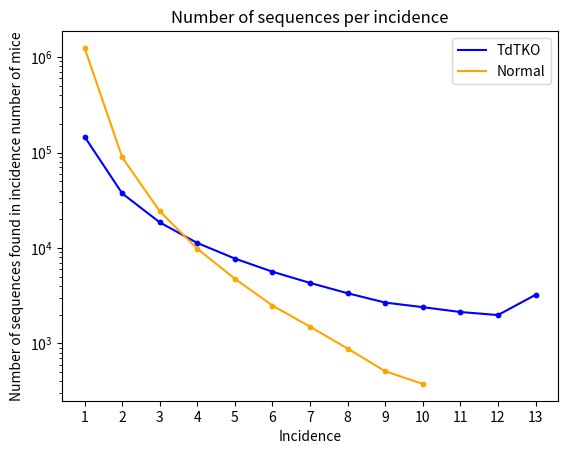

Recreate this plot in Python.
import numpy
from matplotlib import pyplot as plt


def plot_supporting_reads():
    """
    """
    with open('count_reads.txt', 'r') as file:
        header = next(file)
        x_points = []
        y_points = []
        for row in file:
            x_points.append(int(row.split(': ')[0]))
            y_points.append(int(row.split(': ')[1].rstrip('\n')))
        x_ = [1, 3, 5, 8, 10, 15, 20, 25, 50, 75, 100, 150, 200, 250, 300]
        y_ = [y_points[e] for e in x_]

        plt.figure()
        plt.plot(x_, y_)
        plt.title('Number of CDR3 sequences supported by number of reads')
        plt.ylabel('Sequences')
        plt.xlabel('Reads')
        plt.savefig('sequences_per_reads.png')
        plt.close()


def plot_fractions_ins():
    plt.figure()

    # old ----------------------------------------------------------------------------------
    # x_points = [0, 5, 10, 15, 20, 25, 50]
    # y_points = [47.94, 21.18, 13.18, 8.90, 6.40, 4.84, 1.89]
    # plt.plot(x_points, y_points, label='TdTKO')

    # y_points = [94.29, 39.41, 20.10, 11.39, 6.71, 4.09, 0.54]
    # plt.plot(x_points, y_points, label='mandl-07')

    # y_points = [94.11, 36.93, 18.45, 10.68, 6.61, 4.28, 0.78]
    # plt.plot(x_points, y_points, label='Normal')
    # -------------------------------------------------------------------------------------
    x_points = [0, 1, 2, 5, 10, 15, 20, 25, 50]

    y_points = [47.94, 36.92, 35.54, 32.07, 27.96, 25.08, 22.90, 21.25, 16.33]
    plt.plot(x_points, y_points, label='TdTKO')

    y_points = [94.11, 92.65, 91.87, 90.33, 88.60, 86.98, 85.33, 83.66, 74.89]
    plt.plot(x_points, y_points, label='Normal')

    plt.title('Fraction of sequences with insertions per threshold of supporting reads')
    plt.xlabel('Supporting reads')
    plt.ylabel('Fraction of seq with insertions')
    plt.xticks([0, 1, 2, 5, 10, 15, 20, 25, 50])
    plt.legend()
    plt.savefig('C:\\Users\\gabev\\PycharmProjects\\MRP_TdTKO_mice\\img\\Normal_TdTKO_fraction_insertions_per_reads.png')
    plt.close()


def plot_sequence_length_read_count(x_points, y_points, label):
    plt.figure()

    plt.scatter(x_points, y_points, label=label, s=3)
    plt.title('Read count per Junction sequence length')
    plt.xlabel('Junction sequence length (nt)')
    plt.ylabel('Read count')
    plt.legend()
    plt.savefig(f'C:\\Users\\gabev\\PycharmProjects\\MRP_TdTKO_mice\\img\\Read_count_per_sequence_length_{label}.png')
    plt.close()


def plot_dist_junction_sequence_length(x_points_lists, y_points_lists, labels, averages):
    plt.figure()
    x_points, y_points, label, avg = x_points_lists[0], y_points_lists[0], labels[0], averages[0]
    plt.plot(x_points, y_points, label=label)
    plt.axvline(avg, linestyle='dashed', label='average '+label)

    x_points, y_points, label, avg = x_points_lists[1], y_points_lists[1], labels[1], averages[1]
    plt.plot(x_points, y_points, label=label)
    plt.axvline(avg, linestyle='dashed', color='orange', label='average ' + label)

    plt.title('Distribution of junction sequence lengths')
    plt.xlabel('Junction sequence length (nt)')
    plt.ylabel('Percentage of sequences (%)')
    plt.legend()
    plt.savefig(
        f'C:\\Users\\gabev\\PycharmProjects\\MRP_TdTKO_mice\\img\\Junction_length_distribution_{"-".join(labels)}')
    plt.close()


def plot_dist_insertion_length(x_points_lists, y_points_lists, labels):
    plt.figure()
    for e in range(len(x_points_lists)):
        x_points, y_points, label = x_points_lists[e], y_points_lists[e], labels[e]
        plt.plot(x_points, y_points, label=label)
    plt.title('Distribution of insertion lengths')
    # plt.ticklabel_format(style='sci', axis='y', scilimits=(0, 0))
    plt.xlabel('Insertion length (nt)')
    plt.ylabel('Percentage of sequences with an insertion (%)')
    plt.legend()
    plt.savefig(
        f'C:\\Users\\gabev\\PycharmProjects\\MRP_TdTKO_mice\\img\\Insertion_length_distribution_{"-".join(labels)}')
    plt.close()


def plot_vj_distance_reads(x_points_lists, y_points_lists, labels):
    plt.figure()
    for e in range(len(x_points_lists)):
        x_points, y_points, label = x_points_lists[e], y_points_lists[e], labels[e]
        plt.scatter(x_points, y_points, label=label, s=3)
    plt.title('Distribution of VJ distances')
    plt.xlabel('VJ distance (nuc)')
    plt.ylabel('Number of reads')
    plt.legend()
    plt.savefig(
        f'C:\\Users\\gabev\\PycharmProjects\\MRP_TdTKO_mice\\img\\VJ_distance_distribution_{"-".join(labels)}')
    plt.close()


def plot_vj_distance_perc(x_points_lists, y_points_lists, avg, labels):
    plt.figure()
    x_points = [x for x in x_points_lists[0] if x <= 25]
    y_points, label, average = [y for y in y_points_lists[0] if y_points_lists[0].index(y) <= 25], labels[0], avg[0]
    plt.plot(x_points, y_points, label=label, color='blue')
    plt.scatter(x_points, y_points, color='blue', s=10)
    plt.axvline(average, linestyle='dashed', label='average '+label, color='blue')

    x_points = [x for x in x_points_lists[1] if x <= 25]
    y_points, label, average = [y for y in y_points_lists[1] if y_points_lists[1].index(y) <= 25], labels[1], avg[1]
    plt.plot(x_points, y_points, label=label, color='orange')
    plt.scatter(x_points, y_points, color='orange', s=10)
    plt.axvline(average, linestyle='dashed', color='orange', label='average ' + label)

    plt.title('Distribution of VJ distances')
    plt.xlabel('VJ distance (nt)')
    plt.ylabel('Percentage of sequences (%)')
    plt.legend()
    plt.savefig(
        f'C:\\Users\\gabev\\PycharmProjects\\MRP_TdTKO_mice\\img\\VJ_distance_distribution_seq_fraction_{"-".join(labels)}')
    plt.close()


def plot_deletions(x_points_list, y_points_list, labels, ticks, title, outfile):
    plt.figure()
    x = x_points_list[0]
    x.extend(x_points_list[1])
    x = set(x)
    x = numpy.asarray([e for e in x if e <= 13])
    width = 0.40
    y_points, label = [y for y in y_points_list[0] if y_points_list[0].index(y) <= 13], labels[0]
    plt.bar(x-0.2, y_points, width=width, label=label, color='blue')
    y_points, label = [y for y in y_points_list[1] if y_points_list[1].index(y) <= 13], labels[1]
    plt.bar(x+0.2, y_points, width=width, label=label, color='orange')
    plt.xticks(ticks)
    plt.title(title)
    plt.xlabel('Deletions (nt)')
    plt.ylabel('Percentage of sequences (%)')
    plt.legend()
    plt.savefig(outfile)
    plt.close()


def plot_d_deletions(x_points_list, y_points_list, labels, title, outfile):
    plt.figure()
    x = x_points_list[0]
    x.extend(x_points_list[1])
    x = numpy.asarray(list(set(x)))
    width = 0.40
    y_points, label = y_points_list[0], labels[0]
    plt.bar(x-0.2, y_points, width=width, label=label, color='blue')
    y_points, label = y_points_list[1], labels[1]
    plt.bar(x+0.2, y_points, width=width, label=label, color='orange')
    ticks = list(x)
    tick_labels = [e for e in ticks]
    tick_labels[-1] = 'Unidentified'
    plt.xticks(ticks=ticks, labels=tick_labels)
    plt.title(title)
    plt.xlabel('Deletions (nt)')
    plt.ylabel('Percentage of sequences (%)')
    plt.legend()
    plt.savefig(outfile)
    plt.close()


def plot_d_lengths(x_points_list, y_points_list, labels, title, outfile):
    plt.figure()
    x = x_points_list[0]
    x.extend(x_points_list[1])
    x = numpy.asarray(list(set(x)))
    width = 0.40
    y_points, label = y_points_list[0], labels[0]
    plt.bar(x-0.2, y_points, width=width, label=label, color='blue')
    y_points, label = y_points_list[1], labels[1]
    plt.bar(x+0.2, y_points, width=width, label=label, color='orange')
    plt.xticks(numpy.arange(15))
    plt.title(title)
    plt.xlabel('D length (nt)')
    plt.ylabel('Percentage of sequences (%)')
    plt.legend()
    plt.savefig(outfile)
    plt.close()


def plot_line_and_scatter_per_incidence(x_points_list, y_points_list, labels, plot_labels, title, out):
    plt.figure()
    plt.plot(x_points_list[0], y_points_list[0], label=labels[0], color='blue')
    plt.scatter(x_points_list[0], y_points_list[0], color='blue', s=10)
    plt.plot(x_points_list[1], y_points_list[1], label=labels[1], color='orange')
    plt.scatter(x_points_list[1], y_points_list[1], color='orange', s=10)
    plt.xticks(numpy.arange(1, max(len(x_points_list[0]), len((x_points_list[1]))) + 1))
    plt.xlabel(plot_labels[0])
    plt.ylabel(plot_labels[1])
    plt.title(title)
    plt.legend()
    plt.savefig(out)
    plt.close()


def plot_boxplot_per_incidence(data, labels, plot_labels, title, out):
    plt.figure()
    bplot = plt.boxplot(data, showfliers=False, patch_artist=True, labels=labels)
    plt.xlabel(plot_labels[0])
    plt.ylabel(plot_labels[1])
    plt.title(title)
    plt.savefig(out)
    plt.close()


def number_of_seq_per_incidence():
    x = [numpy.arange(1, 14), numpy.arange(1, 11)]
    y = [
        [146484, 37303, 18547, 11275, 7751, 5642, 4306, 3358, 2681, 2401, 2136, 1984, 3232],
        [1246356, 89089, 24230, 9814, 4758, 2496, 1498, 884, 512, 377]
    ]
    plt.figure()
    plt.plot(x[0], y[0], label='TdTKO', color='blue')
    plt.scatter(x[0], y[0], color='blue', s=10)
    plt.plot(x[1], y[1], label='Normal', color='orange')
    plt.scatter(x[1], y[1], color='orange', s=10)
    plt.yscale('log')
    plt.xticks(numpy.arange(1, 14))
    plt.xlabel('Incidence')
    plt.ylabel('Number of sequences found in incidence number of mice')
    plt.title('Number of sequences per incidence')
    plt.legend()
    plt.savefig('C:\\Users\\gabev\\PycharmProjects\\MRP_TdTKO_mice\\img\\number_of_seq_per_incidence.png')


if __name__ == '__main__':
    # plot_supporting_reads()
    # plot_fractions_ins()
    number_of_seq_per_incidence()
